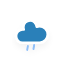
t = 0.00 s
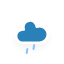
t = 0.25 s
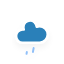
t = 2.25 s
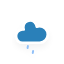
t = 4.25 s
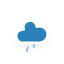
t = 6.25 s

The animated SVG that drew these frames (rendered in a browser with its animation timeline set to each time). Animation: 1 CSS @keyframes rule; one cycle of 8.25 s, repeats indefinitely.

<?xml version="1.0" encoding="utf-8"?>
<!-- (c) ammap.com | SVG weather icons -->
<svg
    version="1.1"
    xmlns="http://www.w3.org/2000/svg"
    xmlns:xlink="http://www.w3.org/1999/xlink"
    width="64"
    height="64"
    viewbox="0 0 64 64">
    <defs>
        <filter id="blur" width="200%" height="200%">
            <feGaussianBlur in="SourceAlpha" stdDeviation="3"/>
            <feOffset dx="0" dy="4" result="offsetblur"/>
            <feComponentTransfer>
                <feFuncA type="linear" slope="0.05"/>
            </feComponentTransfer>
            <feMerge>
                <feMergeNode/>
                <feMergeNode in="SourceGraphic"/>
            </feMerge>
        </filter>
        <style type="text/css"><![CDATA[
/*
** RAIN
*/
@keyframes am-weather-rain {
  0% {
    stroke-dashoffset: 0;
  }

  100% {
    stroke-dashoffset: -100;
  }
}

.am-weather-rain-1 {
  -webkit-animation-name: am-weather-rain;
     -moz-animation-name: am-weather-rain;
      -ms-animation-name: am-weather-rain;
          animation-name: am-weather-rain;
  -webkit-animation-duration: 8s;
     -moz-animation-duration: 8s;
      -ms-animation-duration: 8s;
          animation-duration: 8s;
  -webkit-animation-timing-function: linear;
     -moz-animation-timing-function: linear;
      -ms-animation-timing-function: linear;
          animation-timing-function: linear;
  -webkit-animation-iteration-count: infinite;
     -moz-animation-iteration-count: infinite;
      -ms-animation-iteration-count: infinite;
          animation-iteration-count: infinite;
}

.am-weather-rain-2 {
  -webkit-animation-name: am-weather-rain;
     -moz-animation-name: am-weather-rain;
      -ms-animation-name: am-weather-rain;
          animation-name: am-weather-rain;
  -webkit-animation-delay: 0.25s;
     -moz-animation-delay: 0.25s;
      -ms-animation-delay: 0.25s;
          animation-delay: 0.25s;
  -webkit-animation-duration: 8s;
     -moz-animation-duration: 8s;
      -ms-animation-duration: 8s;
          animation-duration: 8s;
  -webkit-animation-timing-function: linear;
     -moz-animation-timing-function: linear;
      -ms-animation-timing-function: linear;
          animation-timing-function: linear;
  -webkit-animation-iteration-count: infinite;
     -moz-animation-iteration-count: infinite;
      -ms-animation-iteration-count: infinite;
          animation-iteration-count: infinite;
}
        ]]></style>
    </defs>
    <g filter="url(#blur)" id="rainy-5">
        <g transform="translate(20,10)">
            <g>
                <path d="M47.7,35.4c0-4.6-3.7-8.2-8.2-8.2c-1,0-1.9,0.2-2.8,0.5c-0.3-3.4-3.1-6.2-6.6-6.2c-3.7,0-6.7,3-6.7,6.7c0,0.8,0.2,1.6,0.4,2.3    c-0.3-0.1-0.7-0.1-1-0.1c-3.7,0-6.7,3-6.7,6.7c0,3.6,2.9,6.6,6.5,6.7l17.2,0C44.2,43.3,47.7,39.8,47.7,35.4z" fill="#2980b9" stroke="white" stroke-linejoin="round" stroke-width="2.5" transform="translate(-20,-11)"/>
            </g>
        </g>
        <g transform="translate(34,46), rotate(10)">
            <line class="am-weather-rain-1" fill="none" stroke="#91C0F8" stroke-dasharray="4,7" stroke-linecap="round" stroke-width="2" transform="translate(-6,1)" x1="0" x2="0" y1="0" y2="8" />
            <line class="am-weather-rain-2" fill="none" stroke="#91C0F8" stroke-dasharray="4,7" stroke-linecap="round" stroke-width="2" transform="translate(0,-1)" x1="0" x2="0" y1="0" y2="8" />
        </g>
    </g>
</svg>
